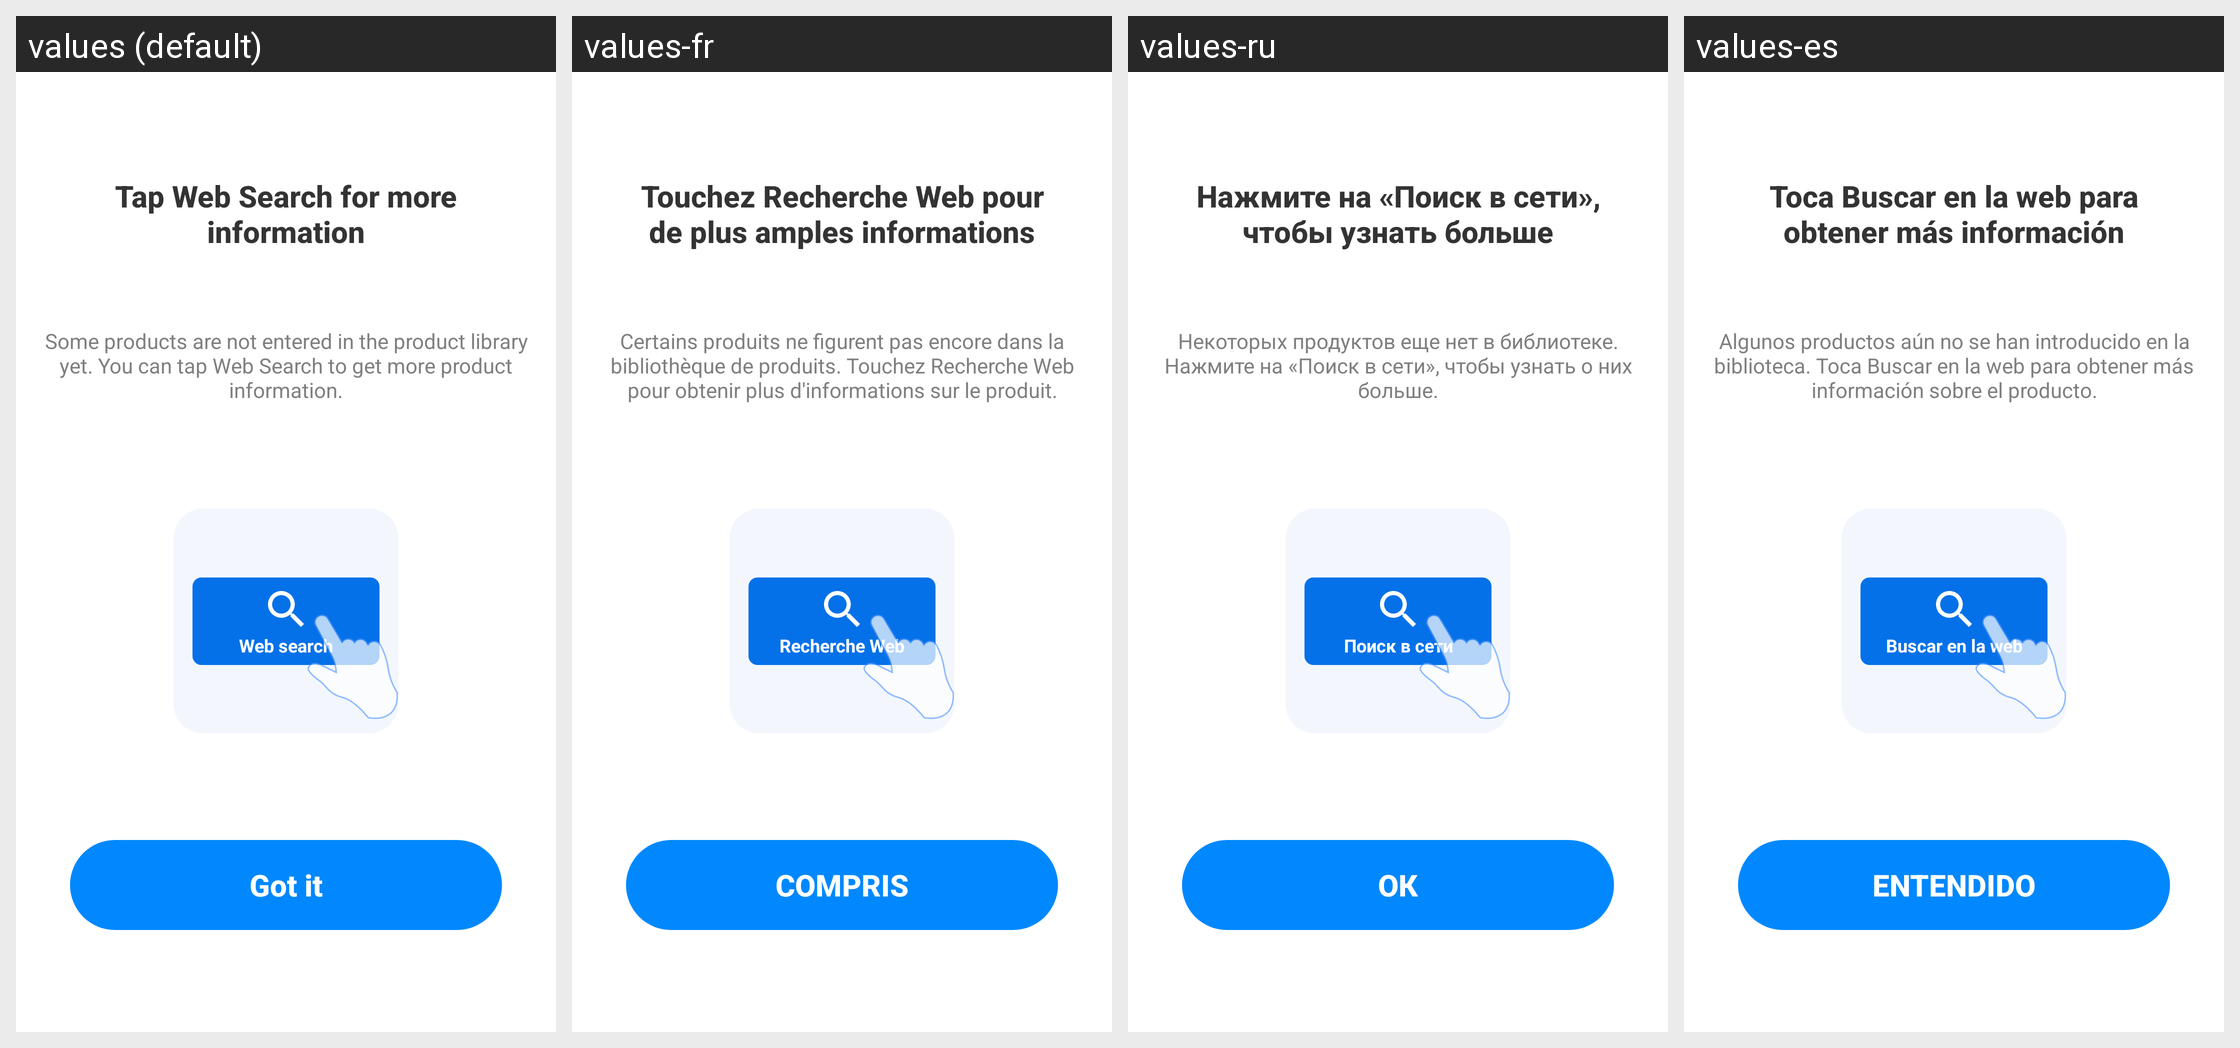

This grid shows one Android layout under several languages. Give, for every string resource on the screen, its name, the default text and each shown locale's text.
Android screen res/layout/layout_dialog_result_product_guide.xml rendered under 4 locales, left to right: values (default), values-fr, values-ru, values-es. Device: Nexus 5 (rendered at 1080×1920; each locale shown at half size, 540×960, under a caption strip naming it); theme AppTheme.
Other locales in the repository, not shown: values-ar, values-bn, values-bn-rIN, values-de, values-fa, values-hi, values-in, values-it, values-ja, values-ko, values-ms, values-nl, values-pl, values-pt, values-sv, values-th, values-th-rTH, values-tr, values-uk, values-vi, values-zh-rCN, values-zh-rTW.
Strings drawn on this screen, with the default value and each locale's value (text and hints the layout hard-codes, and strings that could not be matched under every locale, appear in the picture but are not listed):

search_for_more_information
  values: Tap Web Search for more information
  values-fr: Touchez Recherche Web pour de plus amples informations
  values-ru: Нажмите на «Поиск в сети», чтобы узнать больше
  values-es: Toca Buscar en la web para obtener más información

product_guide_hint
  values: Some products are not entered in the product library yet. You can tap Web Search to get more product information.
  values-fr: Certains produits ne figurent pas encore dans la bibliothèque de produits. Touchez Recherche Web pour obtenir plus d'informations sur le produit.
  values-ru: Некоторых продуктов еще нет в библиотеке. Нажмите на «Поиск в сети», чтобы узнать о них больше.
  values-es: Algunos productos aún no se han introducido en la biblioteca. Toca Buscar en la web para obtener más información sobre el producto.

web_search
  values: Web search
  values-fr: Recherche Web
  values-ru: Поиск в сети
  values-es: Buscar en la web

got_it
  values: Got it
  values-fr: COMPRIS
  values-ru: ОК
  values-es: ENTENDIDO
